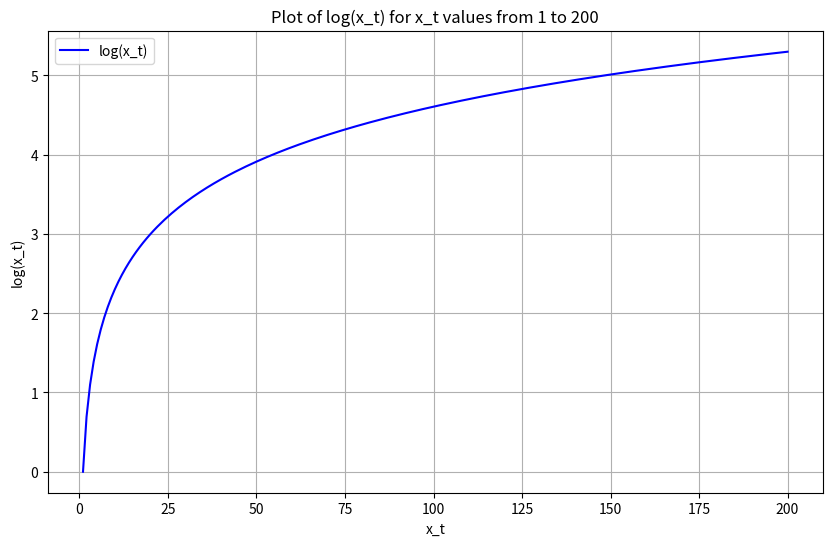

Python code for this plot:
import matplotlib.pyplot as plt
import numpy as np

# Assuming x_t is a sequence of values from 1 to 200 (since log(0) is undefined)
x_t = np.arange(1, 201)

# Calculate the logarithm of each x_t value
log_x_t = np.log(x_t)

# Plotting the values
plt.figure(figsize=(10, 6))
plt.plot(x_t, log_x_t, label='log(x_t)', color='blue')

# Adding titles and labels
plt.title('Plot of log(x_t) for x_t values from 1 to 200')
plt.xlabel('x_t')
plt.ylabel('log(x_t)')
plt.legend()
plt.grid(True)

# Display the plot
plt.show()